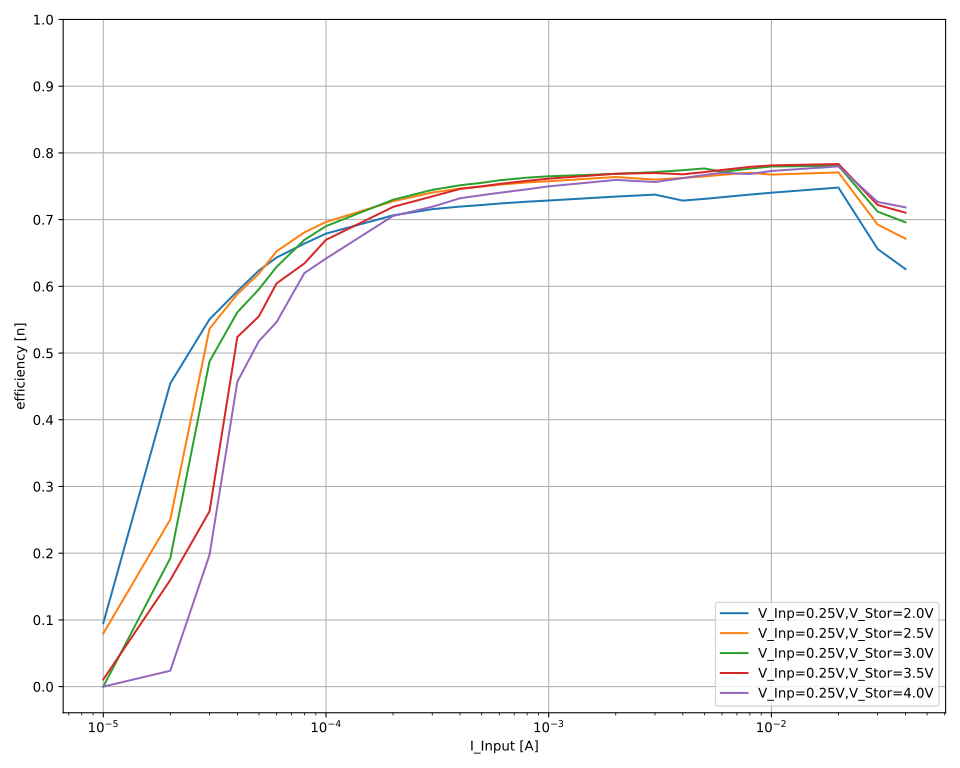

The data file committed next to this chart (first rows):
V_out_nom; V_inp_nom; I_inp_nom; V_inp; I_inp; V_out; I_out; eta
2,0; 0,25; 0,05; 0,296834; 0,0420273; 2,00073; -0,00385424; 0,6181332479776517
2,0; 0,25; 0,05; 0,296855; 0,0420318; 2,00072; -0,00385395; 0,6179737565106141
2,0; 0,25; 0,05; 0,296852; 0,0420357; 2,00073; -0,00385386; 0,6179113249482813
2,0; 0,25; 0,05; 0,296917; 0,0419947; 2,00072; -0,00385339; 0,6183006920106756
2,0; 0,25; 0,05; 0,296884; 0,0420037; 2,00073; -0,00385397; 0,6183330684615332
2,0; 0,25; 0,05; 0,296884; 0,0420085; 2,00073; -0,00385439; 0,6183297934554525
2,0; 0,25; 0,05; 0,296904; 0,0420062; 2,00073; -0,00385354; 0,6181856380954708
2,0; 0,25; 0,04; 0,284706; 0,0399984; 2,00075; -0,00356196; 0,6258101818245665
2,0; 0,25; 0,04; 0,284753; 0,0399987; 2,00075; -0,00356254; 0,6258040797169693
2,0; 0,25; 0,04; 0,284782; 0,0399986; 2,00073; -0,00356283; 0,625786598500145
2,0; 0,25; 0,04; 0,284795; 0,0399986; 2,00072; -0,00356315; 0,6258111086065894
2,0; 0,25; 0,04; 0,284841; 0,0399983; 2,00074; -0,00356333; 0,6257526016439494
2,0; 0,25; 0,04; 0,284809; 0,0399984; 2,00074; -0,00356343; 0,6258389069064864
2,0; 0,25; 0,04; 0,28484; 0,0399984; 2,00074; -0,00356363; 0,625805916785892
2,0; 0,25; 0,03; 0,26615; 0,0299989; 2,00074; -0,00261755; 0,6559244810233187
2,0; 0,25; 0,03; 0,266204; 0,029999; 2,00072; -0,00261832; 0,6559755943721262
2,0; 0,25; 0,03; 0,266177; 0,0299989; 2,00072; -0,00261806; 0,6559791755643695
2,0; 0,25; 0,03; 0,266223; 0,0299988; 2,00073; -0,00261848; 0,6559765126281533
2,0; 0,25; 0,03; 0,266216; 0,0299989; 2,00072; -0,00261869; 0,6560409054106743
2,0; 0,25; 0,03; 0,266246; 0,0299988; 2,00072; -0,00261899; 0,6560443193902171
2,0; 0,25; 0,03; 0,266267; 0,0299985; 2,00073; -0,00261941; 0,6561076186698503
2,0; 0,25; 0,02; 0,252733; 0,019997; 2,00074; -0,00188957; 0,7480434782195325
2,0; 0,25; 0,02; 0,252695; 0,0199969; 2,00072; -0,00188935; 0,7480651243953159
2,0; 0,25; 0,02; 0,252697; 0,019997; 2,00073; -0,00188928; 0,7480314863923098
2,0; 0,25; 0,02; 0,25266; 0,0199971; 2,00073; -0,00188899; 0,7480224509661475
2,0; 0,25; 0,02; 0,252642; 0,0199968; 2,00074; -0,00188926; 0,7481976346113812
2,0; 0,25; 0,02; 0,252655; 0,0199968; 2,00073; -0,00188909; 0,74808807700578
2,0; 0,25; 0,02; 0,252663; 0,0199968; 2,00071; -0,00188939; 0,748175708972287
2,0; 0,25; 0,01; 0,246641; 0,0099993; 2,00073; -0,000913201; 0,740832440870672
2,0; 0,25; 0,01; 0,246459; 0,00999937; 2,00073; -0,000912319; 0,7406582816073417
2,0; 0,25; 0,01; 0,246344; 0,00999924; 2,00073; -0,00091107; 0,7399991982006812
2,0; 0,25; 0,01; 0,246109; 0,00999924; 2,00073; -0,000911192; 0,7408049817063435
2,0; 0,25; 0,01; 0,246112; 0,00999921; 2,00073; -0,000910612; 0,7403266347607187
2,0; 0,25; 0,01; 0,245992; 0,00999922; 2,00074; -0,000909923; 0,7401303109880237
2,0; 0,25; 0,01; 0,245909; 0,00999921; 2,00073; -0,000909861; 0,7403267145170008
2,0; 0,25; 0,008; 0,243168; 0,00799948; 2,00073; -0,000716812; 0,7372683177846159
2,0; 0,25; 0,008; 0,242983; 0,00799946; 2,00075; -0,000716679; 0,7377019707811358
2,0; 0,25; 0,008; 0,242988; 0,00799944; 2,00075; -0,000716702; 0,7377123095758126
2,0; 0,25; 0,008; 0,243002; 0,0079995; 2,00074; -0,000716522; 0,7374753244157415
2,0; 0,25; 0,008; 0,242884; 0,00799942; 2,00074; -0,000716195; 0,7375042605375373
2,0; 0,25; 0,008; 0,242861; 0,00799949; 2,00075; -0,000716533; 0,7379194260262864
2,0; 0,25; 0,008; 0,242914; 0,00799948; 2,00075; -0,000716204; 0,7374205997233239
2,0; 0,25; 0,006; 0,23861; 0,00599954; 2,00074; -0,00052489; 0,7335882386077857
2,0; 0,25; 0,006; 0,238615; 0,00599951; 2,00072; -0,000524744; 0,7333651570690632
2,0; 0,25; 0,006; 0,238581; 0,00599963; 2,00074; -0,000524925; 0,7337153232362366
2,0; 0,25; 0,006; 0,238663; 0,00599956; 2,00075; -0,000525029; 0,7336207752698987
2,0; 0,25; 0,006; 0,23867; 0,0059995; 2,00075; -0,000524821; 0,7333159634715304
2,0; 0,25; 0,006; 0,238608; 0,00599946; 2,00075; -0,000524565; 0,7331536029527106
2,0; 0,25; 0,006; 0,238499; 0,00599944; 2,00074; -0,000524618; 0,7335615602799149
2,0; 0,25; 0,005; 0,236064; 0,00499959; 2,00073; -0,000431408; 0,731328546818025
2,0; 0,25; 0,005; 0,236149; 0,00499956; 2,00073; -0,000431414; 0,7310798652399989
2,0; 0,25; 0,005; 0,236169; 0,00499963; 2,00073; -0,000431558; 0,7312517188667957
2,0; 0,25; 0,005; 0,236249; 0,00499958; 2,00073; -0,000431793; 0,7314094727916273
2,0; 0,25; 0,005; 0,236249; 0,00499953; 2,00073; -0,000431354; 0,7306731628052594
2,0; 0,25; 0,005; 0,23613; 0,00499954; 2,00072; -0,000431362; 0,7310498345206585
2,0; 0,25; 0,005; 0,236082; 0,00499962; 2,00072; -0,000431279; 0,7310460804905875
2,0; 0,25; 0,004; 0,233686; 0,00399932; 2,00073; -0,000340262; 0,7284220516464203
2,0; 0,25; 0,004; 0,233729; 0,0039994; 2,00071; -0,000340426; 0,7286172039437516
2,0; 0,25; 0,004; 0,233685; 0,00399944; 2,00071; -0,00034023; 0,7283275294332978
2,0; 0,25; 0,004; 0,23367; 0,00399939; 2,00073; -0,000340386; 0,728724647198902
... 1,050 more rows
